14-way image classification set "Dataset" from GitHub (MaulaIlma/Indonesian-Batik-Recognition-Using-GLCM-and-CDH-Methods); label vocabulary: Bandung, Bogor, Ciamis, Cimahi, Cirebon, Garut, Indramayu, Kabupaten Bandung, Kabupaten Cirebon, Kabupaten Tasikmalaya, Kuningan, Majalengka, Sumedang, Tasikmalaya.

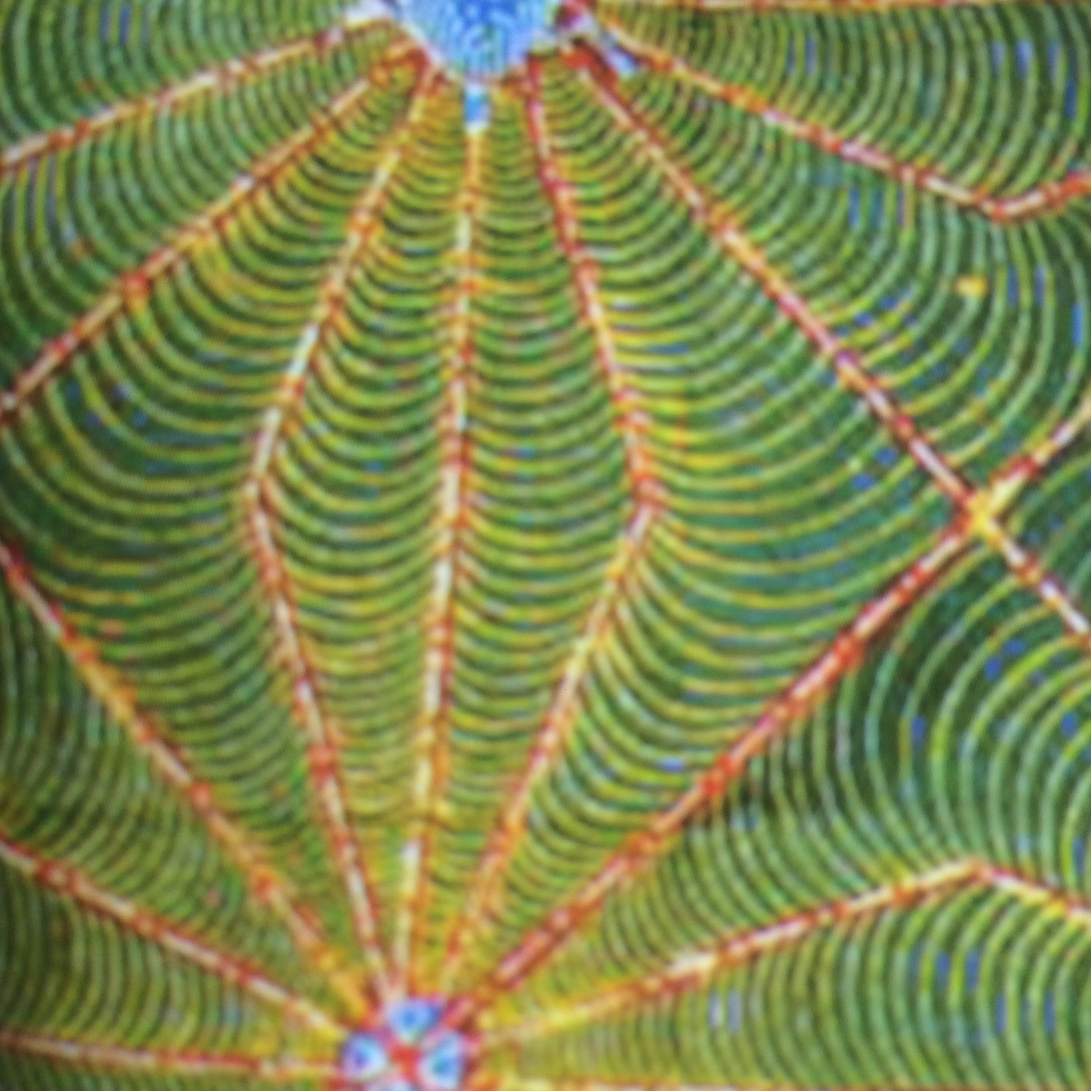
Label: Garut

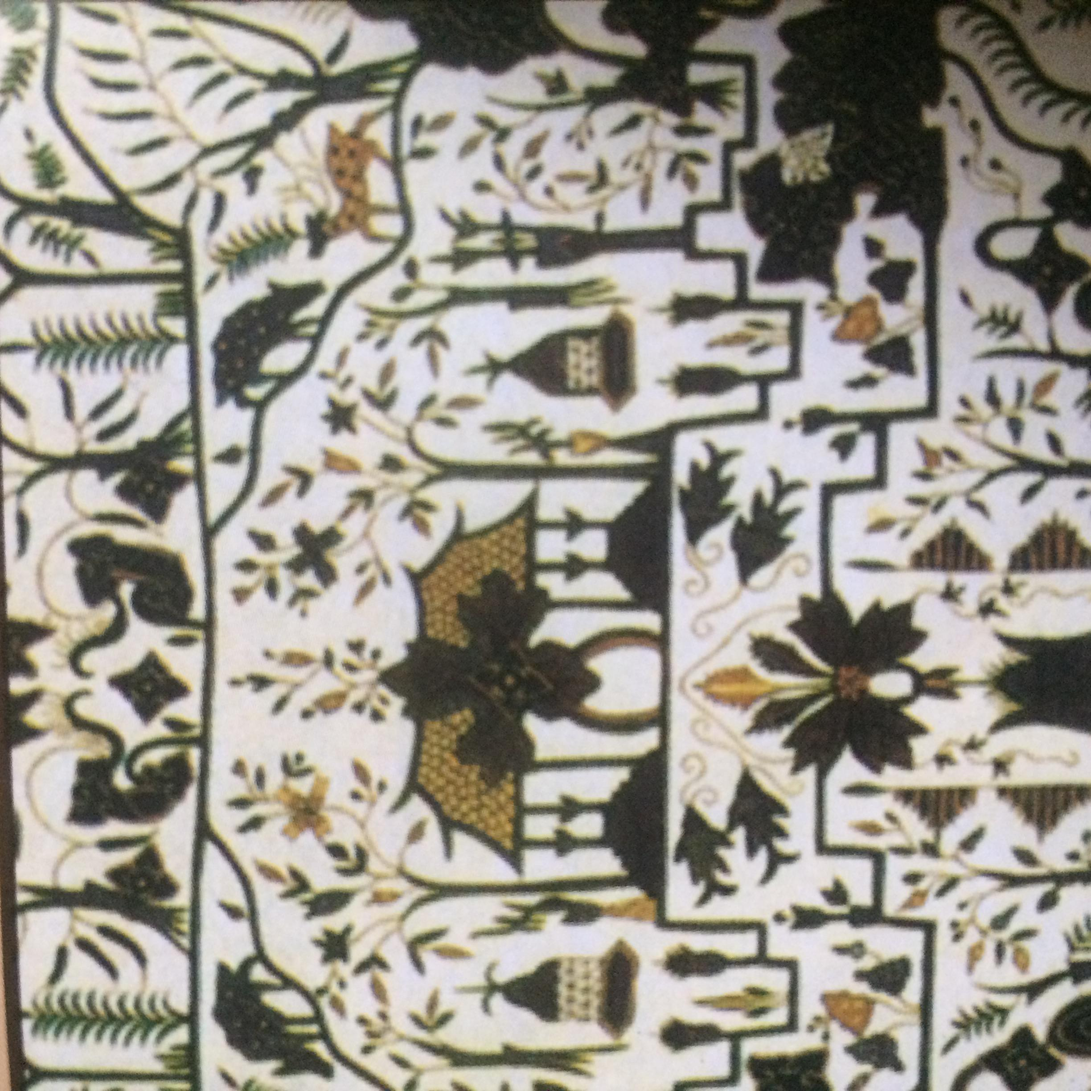
Label: Cirebon

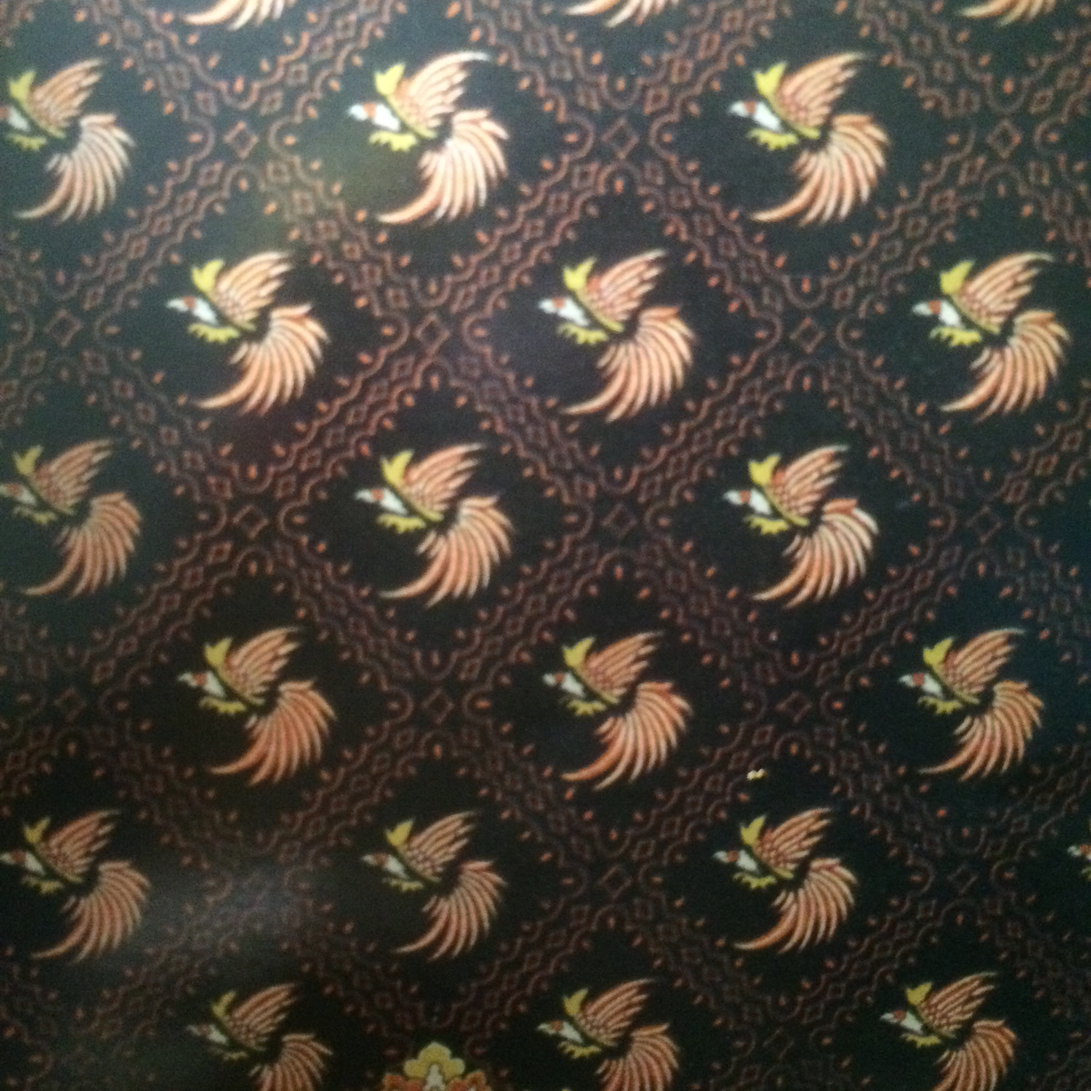
Label: Kabupaten Bandung

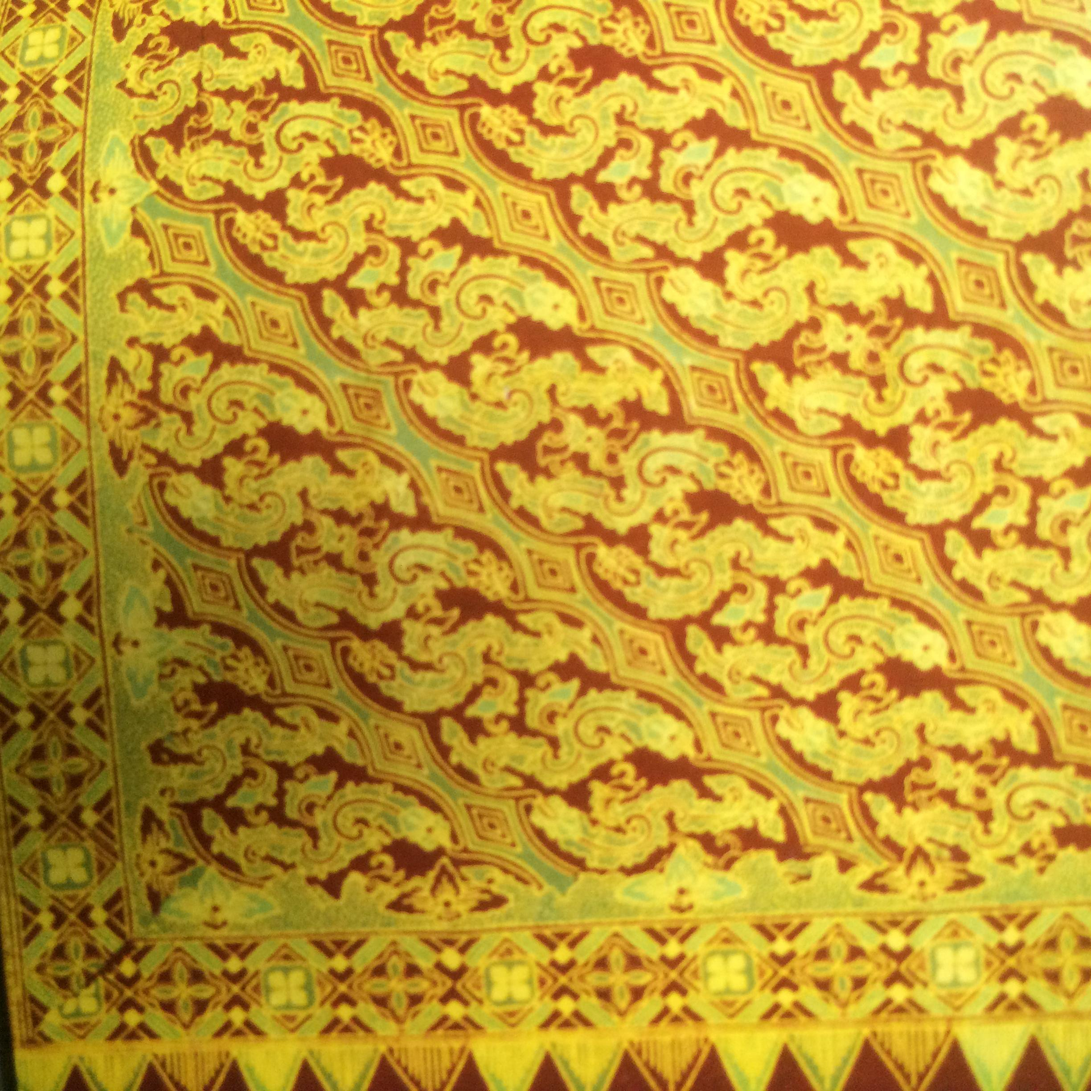
Label: Bogor

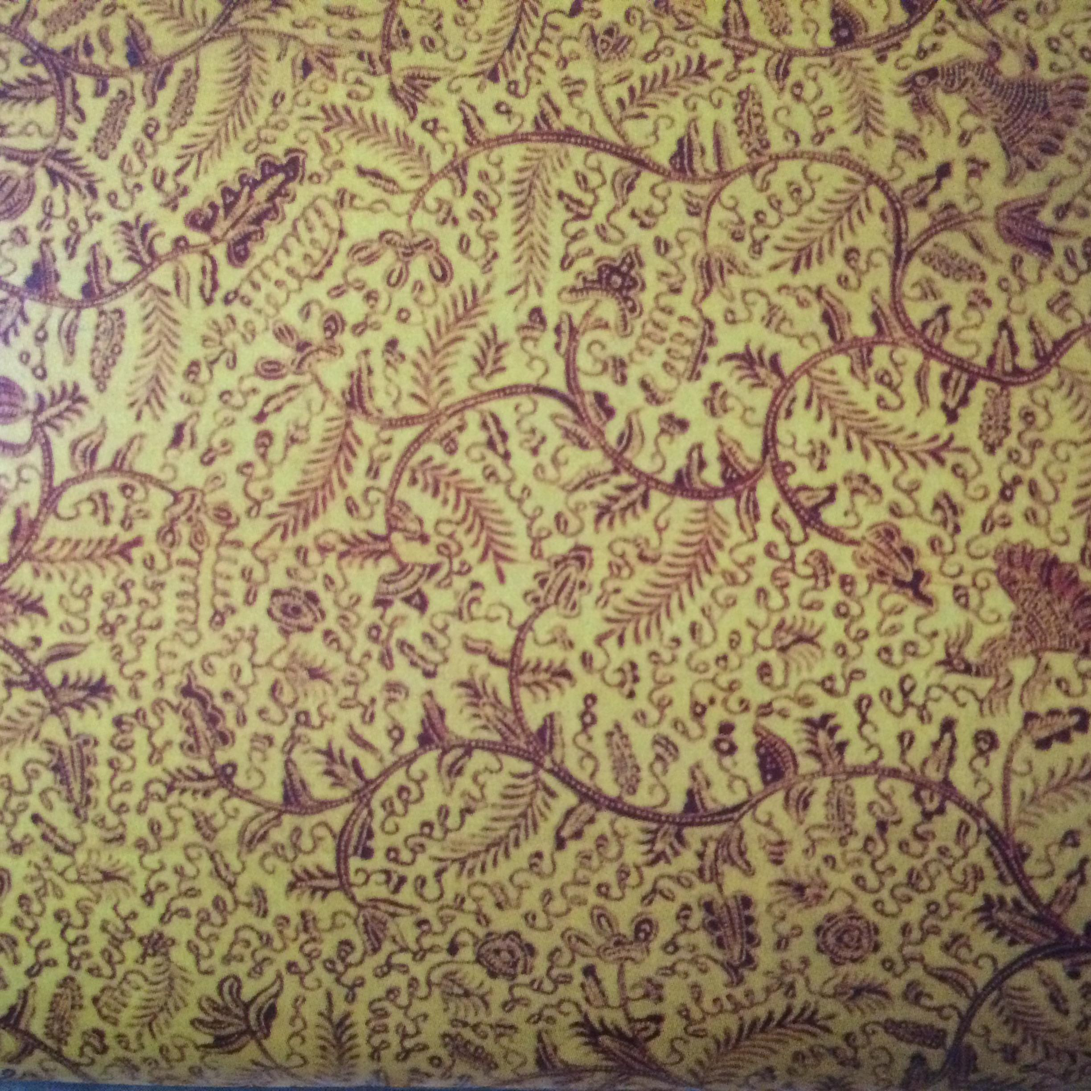
Label: Indramayu

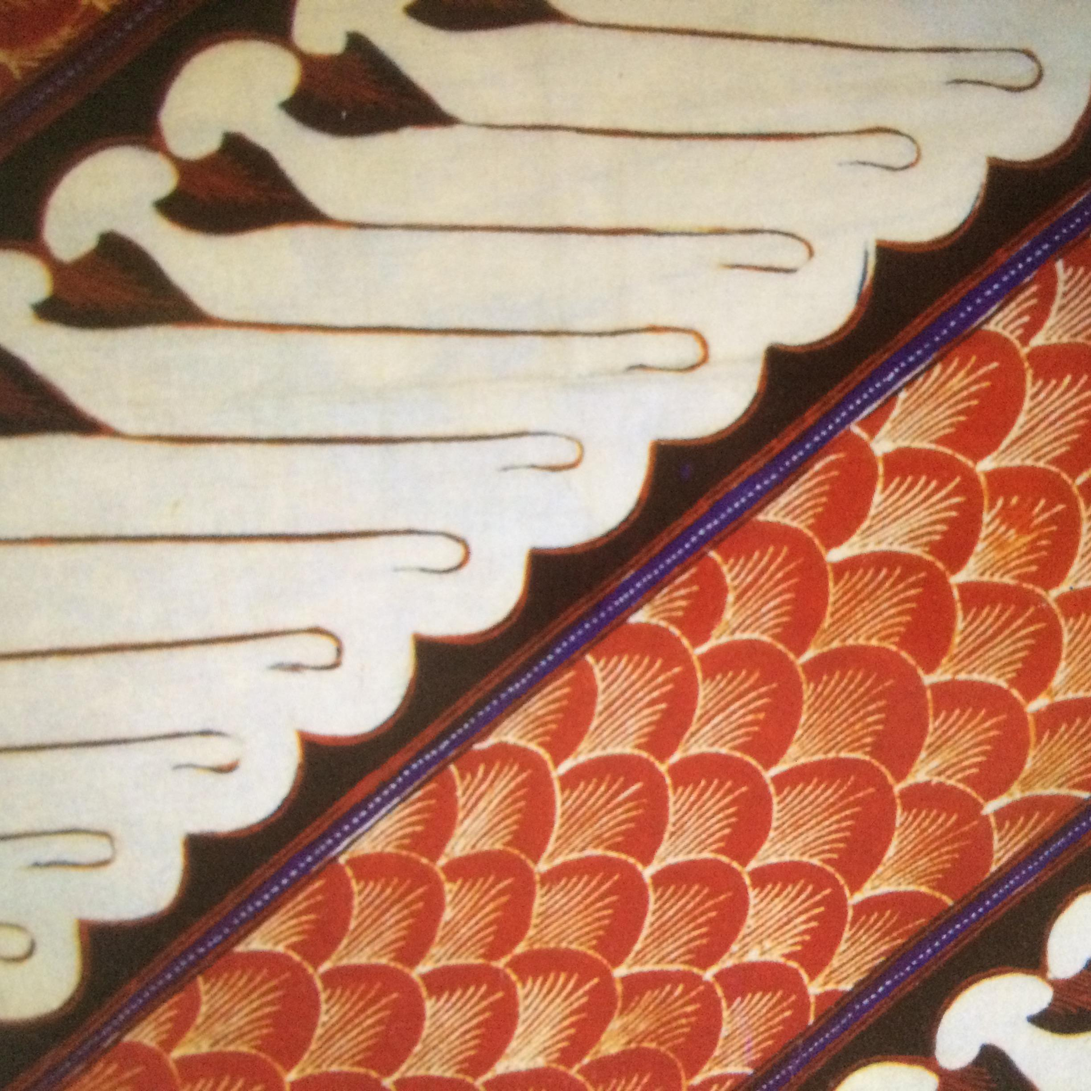
Label: Tasikmalaya
